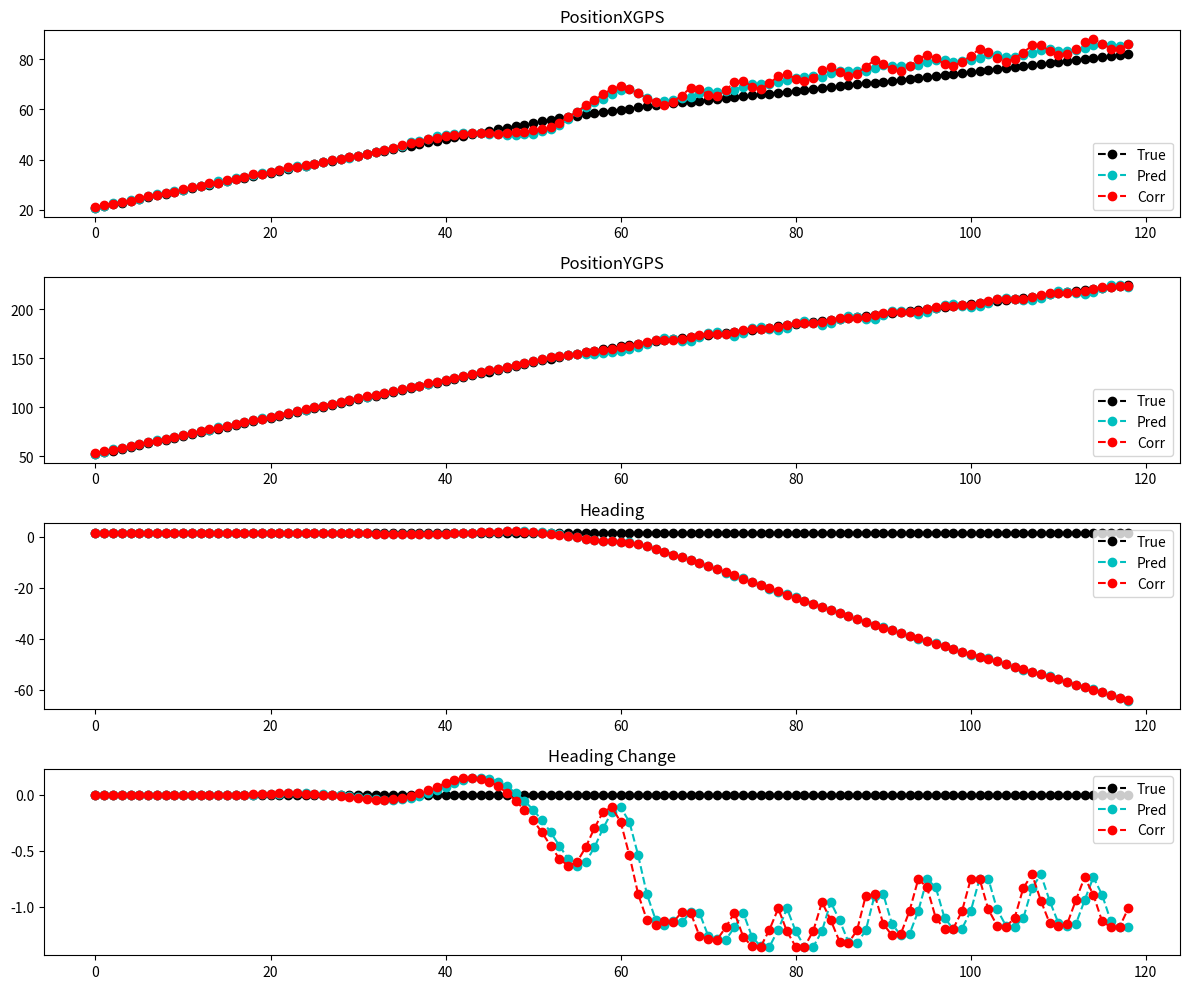

The matplotlib source for this figure:
# -*- coding: utf-8 -*-
"""
Created on Thu May 11 16:55:34 2023

@author: Z0168020
"""

import numpy as np
import math
from math import sin, cos, pi
import matplotlib.pyplot as plt
num_states = 4
measu_inputs = 6 # position X and postion Y
control_input = 2   
rad_wheel = 0.055


class UKF:
    
    def __init__(self, initial_state,
                 initial_covarince,
                 measurement,
                 control_input,
                 process_noise,
                 measurement_noise)-> None:
        
        self.dim_state = len(initial_state)
        self.dim_measu = len(measurement)
        self.dim_q = process_noise.shape[0]
        self.dim_r = measurement_noise.shape[0]
        self.dim_a = self.dim_state + self.dim_q + self.dim_r
        
        self.U = control_input
        self.Z = measurement
        self.rad_w =  0.055
        self.num_sigma = (2 * self.dim_a) + 1
        self.kappa = 3 - self.dim_a
        self.alpha = 0.001
        self.beta = 2.0
        self.lamda = self.alpha**2 * (self.dim_a + self.kappa) - self.dim_a
        self.scale = np.sqrt(self.dim_a + self.kappa)
        
        # calculate unscented weights
        # self.W0m = self.W0c = self.lambda_ / (self.dim_a + self.lambda_)
        # self.W0c = self.W0c + (1.0 - alpha_2 + self.beta)
        # self.Wi = 0.5 / (self.dim_a + self.lambda_)
        
        self.Wo = self.kappa / (self.dim_a + self.kappa)
        self.Wi = 1 / (2 * (self.dim_a + self.kappa))
        
        self.X = np.zeros((self.dim_a, 1))
        self.P = np.zeros((self.dim_a, self.dim_a))
        
        self.idx1, self.idx2, self.idx3  = self.dim_state, self.dim_state + self.dim_q, self.dim_state + self.dim_q + self.dim_r
        
        self.X[:self.dim_state] = initial_state
        self.P[:self.idx1, :self.idx1] = initial_covarince
        self.P[self.idx1:self.idx2, self.idx1:self.idx2] = process_noise
        self.P[self.idx2:self.idx3, self.idx2:self.idx3] = measurement_noise
        
        #print(f'State = \n {self.X}\n')
        #print(f'Covariance = \n {self.P}\n')
        
        
        
    def calc_sigma_points(self):
        
        x_sigma = np.zeros((len(self.X), self.num_sigma))
        x_sigma[:,0] = self.X.ravel()
        
        eigenvalues = np.linalg.eigvals(self.P)
        if np.all(eigenvalues > 0):
            print(" ")
        else:
            print("Not all eigenvalues are positive.")
        
        S  = np.linalg.cholesky(self.P)
 
        
        for i in range(len(self.X)):
            x_sigma[:, i + 1]      = self.X.ravel() + (self.scale * S[:, i])
            x_sigma[:, i + len(self.X) + 1] = self.X.ravel() - (self.scale * S[:, i])
            
        return x_sigma
    
    
    def predict(self, dt: float) -> None:
        print("Prediction")
               
        x_sigma = self.calc_sigma_points()
        
        xx_sigmas = x_sigma[:self.idx1,:]
        xq_sigmas = x_sigma[self.idx1:self.idx2,:]
        
        
        
        x_sigma_star = self.f( xx_sigmas, xq_sigmas, dt)        
        x_pred, P_xx = self.calculate_mean_covariance(x_sigma_star)
        self.U[1] = self.X[3]
        
        self.X[:self.idx1,0] = x_pred
        self.P[:self.idx1, :self.idx1] = P_xx.reshape(np.shape(self.P[:self.idx1, :self.idx1]))
        
        
        
    def update(self, z, dt: float) -> None:
        print("Update")
        
        x_sigma = self.calc_sigma_points()
        
        xx_sigmas = x_sigma[:self.idx1,:]
        xq_sigmas = x_sigma[self.idx1:self.idx2,:]
        
        y_sigma_star = self.h( xx_sigmas, xq_sigmas, dt)
        
        y_pred, P_yy = self.calculate_mean_covariance(y_sigma_star)
        
        Pzy = self.calculate_cross_covariance(self.X[:self.idx1,0], xx_sigmas, y_pred, y_sigma_star)
        
        K = Pzy.dot(np.linalg.pinv(P_yy))
                
        x_corr = self.X[:self.idx1,0].reshape(-1,1)+(K .dot(z - y_pred.reshape(-1,1)))
        P_corr = self.P[:self.idx1,:self.idx1]- (K.dot(P_yy.dot(K.T)))
        
        self.X[:self.idx1,0] = x_corr.ravel()
        self.P[:self.idx1, :self.idx1] = P_corr
        
        
        
    
    def calculate_mean_covariance(self, x_sigma_star):
        
        x = self.Wo * x_sigma_star[:,0]
        for pt in range(1, self.num_sigma):
            x = x + self.Wi * x_sigma_star[:,pt]
        
        
        diff = (x_sigma_star[:,0] - x).reshape(-1,1)
        Pxx = self.Wo * (diff.dot(diff.T))
        for pt in range(1, self.num_sigma):
            diff = (x_sigma_star[:,pt] - x).reshape(-1,1)
            Pxx = Pxx + self.Wi * (diff.dot(diff.T))
        
        return x, Pxx
        
    def calculate_cross_covariance(self, x, x_sigma, y, y_sigma):
        
        diff_x = (x_sigma[:,0] - x).reshape(-1,1)
        diff_y = (y_sigma[:,0] - y).reshape(-1,1)
        Pxy = self.Wo * (diff_x.dot(diff_y.T))
        for pt in range(1,self.num_sigma):
            diff_x = (x_sigma[:,pt] - x).reshape(-1,1)
            diff_y = (y_sigma[:,pt] - y).reshape(-1,1)
            Pxy = Pxy + self.Wi * (diff_x.dot(diff_y.T))
               
        return Pxy
        
        
        
    def f(self, xx_sigma, xq_sigma, dt: float) -> None:
        x = np.zeros(np.shape(xx_sigma))
        
        for pt in range(0, self.num_sigma):
            x[0, pt] = xx_sigma[0, pt] + self.U[0]*cos(xx_sigma[2,pt])*self.rad_w*dt + xq_sigma[0,pt] + xq_sigma[1,pt]
            x[1, pt] = xx_sigma[1, pt] + self.U[0]*sin(xx_sigma[2,pt])*self.rad_w*dt + xq_sigma[0,pt] + xq_sigma[1,pt]
            x[2, pt] = xx_sigma[2, pt] + self.U[1]*dt + xq_sigma[1,pt]
            x[3, pt] = xx_sigma[3, pt] + xq_sigma[1,pt]
            
        return x
    
    def h(self,xx_sigma, xr_sigma, dt: float) -> None:
        z = np.zeros((self.Z.shape[0], self.num_sigma))
        
        for pt in range(0, self.num_sigma):
            theta = xx_sigma[2,pt]
            z[0,pt] = xx_sigma[0, pt] + cos(theta + pi) + xr_sigma[0,pt]
            z[1,pt] = xx_sigma[1, pt] + sin(theta + pi) + xr_sigma[1,pt]
            z[2,pt] = xx_sigma[0, pt] + cos(theta + pi) + xr_sigma[0,pt]
            z[3,pt] = xx_sigma[1, pt] + sin(theta + pi) + xr_sigma[1,pt]
            z[4,pt] = xx_sigma[0, pt] + cos(theta - pi) + xr_sigma[0,pt]
            z[5,pt] = xx_sigma[1, pt] + sin(theta - pi) + xr_sigma[1,pt]
            
        return z
    
    @property
    def cov(self) -> np.array:
        return self.P[:self.idx1,:self.idx1].reshape(num_states,num_states)

    @property
    def mean(self) -> np.array:
        return self.X[:self.idx1,0].reshape(num_states,1)
        
plt.ion()
plt.figure(figsize=(12,10))

        
num_states = 4
control_inputs = 2 
# define initial state consisting positionX, positionY and theta
init_state =  np.array([20,
                        50,
                        1.2,
                        0.001]).reshape(num_states,1)

#state_1_cov, state_2_cov, state_3_cov, state_4_cov = 1, 1, 0.1, 0.001
init_cov = np.array([[1,   0,   0,     0],
                     [0,   1,   0,     0],
                     [0,   0, 0.1,     0],
                     [0,   0,   0, 0.001]])

u = np.array([36.36,
               0.00001]).reshape(2,1)      


#process_variance = np.array([[0.5, 0, 0, 0], [0, 0.5, 0, 0], [0, 0, 0.005, 0], [0, 0, 0, 0.00005]])
process_variance = np.array([[0.5, 0], [0, 0.0005,]])


measu_variance = 0.1
Q = np.eye(control_inputs).dot(process_variance)       
R = np.eye(measu_inputs).dot(0.1) 

#measurement
z = np.array([20,50,20,50,20,50]).reshape(6,1)       
 
ukf = UKF(init_state, init_cov, z, u, Q, R) 


# minimum time step (dt) used in the simulation
time_step = 1
# total number of time steps for which simulation will run
total_time_steps = 120
 # time step at which measurement is received
measurement_rate = 1

true_mean_vehicle = np.zeros(( num_states, 1, total_time_steps))
true_omega = np.full((total_time_steps,), 0.0)

# defining the initial true mean state of a system at time t=0
true_omega[0] = 36.36

true_mean_vehicle[:,:,0] = np.array([20,50,1.2,0.001]).reshape(num_states,1)

mean_state_estimate_1 = np.zeros(( num_states, 1, total_time_steps))  #property of kalman_filter class

mean_after_prediction = np.zeros(( num_states, 1, total_time_steps))
mean_after_gps_update = np.zeros(( num_states, 1, total_time_steps))
updatesteps= []


for step in range(total_time_steps):

    if step>0:        
        
        phi = true_mean_vehicle[2,:,step-1] 
        
        true_mean_vehicle[:,:,step] = true_mean_vehicle[:,:,step-1] +  np.vstack((time_step * true_omega[step-1] * np.array([[cos(phi)],[sin(phi)]]) * rad_wheel,
                                                                                  true_mean_vehicle[3,:,step-1]*time_step,
                                                                                  0))  
        
        if step > 50 and step < 70:
            true_omega[step] = 0.97*(true_omega[step-1])
        
        if step > 50 and step < 70:
            true_mean_vehicle[3,:,step] = (true_mean_vehicle[3,:,step-1])-0.0001
        else:
            true_omega[step] = true_omega[step-1]
            true_mean_vehicle[3,0,step] = true_mean_vehicle[3,0,step-1]

            
        ukf.predict(dt=time_step)
        print(step)
    
        if step % measurement_rate == 0:
            updatesteps.append(step)
            
            # mean before update
            mean_after_prediction[:,:,step] = ukf.mean
            ''' 
            Update by adding the random Gaussian noise into the true mean position
            '''
            mgps1 = (true_mean_vehicle[0:2,:,step] + np.array([[cos(phi+pi)],[sin(phi+pi)]]) + np.random.randn() * np.sqrt(measu_variance))
            mgps2 = (true_mean_vehicle[0:2,:,step] + np.array([[cos(phi+pi/4)],[sin(phi+pi/4)]]) + np.random.randn() * np.sqrt(measu_variance))
            mgps3 = (true_mean_vehicle[0:2,:,step] + np.array([[cos(phi-pi/4)],[sin(phi-pi/4)]])  + np.random.randn() * np.sqrt(measu_variance))
            
    
            measurement_update = np.vstack((mgps1,mgps2,mgps3))            
            
            ukf.update(z=measurement_update, dt=time_step)
            
            # mean after update
            mean_after_gps_update[:,:,step] = ukf.mean

    mean_state_estimate_1[:,:,step] = ukf.mean
    
updatesteps = np.array(updatesteps)

plt.subplot(4, 1, 1)
plt.title('PositionXGPS')
plt.plot(true_mean_vehicle[0,:,updatesteps], 'ko--', label = "True")
plt.plot(mean_after_prediction[0,:,updatesteps], 'co--', label = "Pred")
plt.plot(mean_after_gps_update[0,:,updatesteps], 'ro--', label = "Corr")
#plt.plot(mean_after_prediction[:,0,0], 'c--', label = "Pred")
#plt.plot(mean_after_gps_update[:,0,0], 'r--', label = "Corr")
plt.legend(loc='lower right')

plt.subplot(4, 1, 2)
plt.title('PositionYGPS')
plt.plot(true_mean_vehicle[1,:,updatesteps], 'ko--', label = "True")
plt.plot(mean_after_prediction[1,:,updatesteps], 'co--', label = "Pred")
plt.plot(mean_after_gps_update[1,:,updatesteps], 'ro--', label = "Corr")
#plt.plot(mean_after_prediction[:,1,0], 'c--', label = "Pred")
#plt.plot(mean_after_gps_update[:,1,0], 'r--', label = "Corr")
plt.legend(loc='lower right')

plt.subplot(4, 1, 3)
plt.title('Heading')
plt.plot(true_mean_vehicle[2,:,updatesteps], 'ko--', label = "True")
plt.plot(mean_after_prediction[2,:,updatesteps], 'co--', label = "Pred")
plt.plot(mean_after_gps_update[2,:,updatesteps], 'ro--', label = "Corr")
plt.legend(loc='upper right')

plt.subplot(4, 1, 4)
plt.title('Heading Change')
plt.plot(true_mean_vehicle[3,:,updatesteps], 'ko--', label = "True")
plt.plot(mean_after_prediction[3,:,updatesteps], 'co--', label = "Pred")
plt.plot(mean_after_gps_update[3,:,updatesteps], 'ro--', label = "Corr")
plt.legend(loc='upper right')


plt.tight_layout()
plt.show()
      
        
        
        